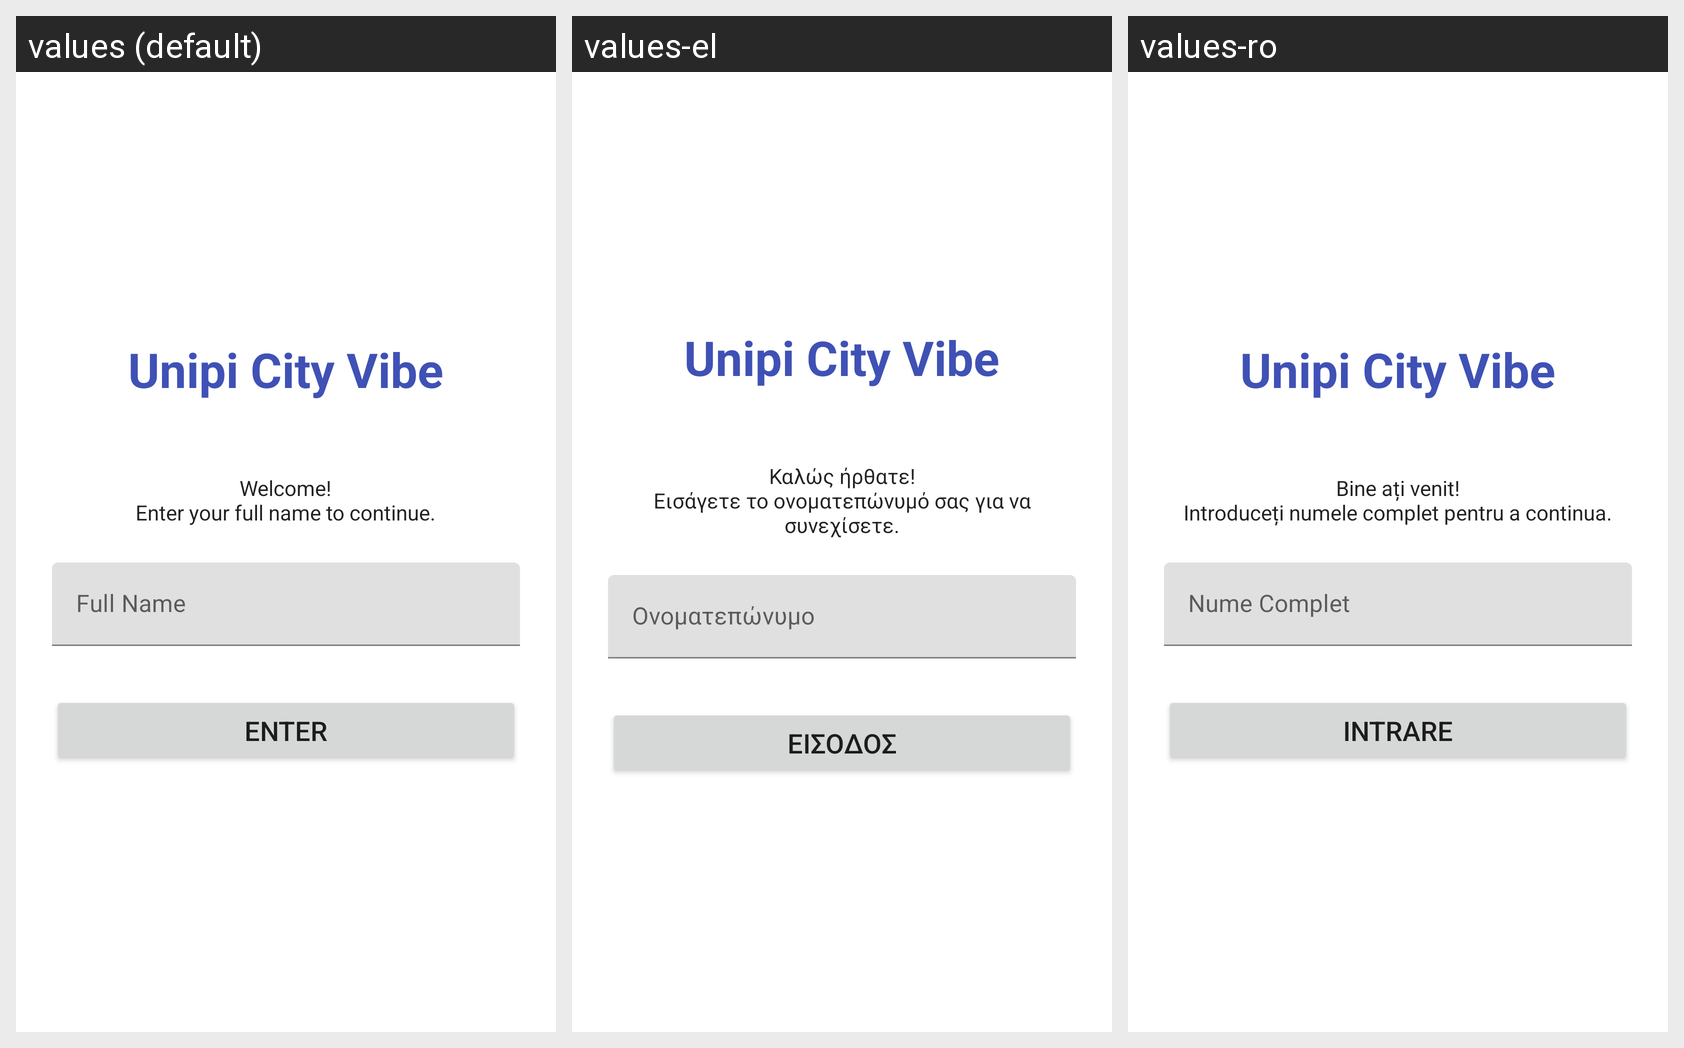

Here is an Android app screen in its default locale and in the app's own translations. Write out the translated-string differences for the strings that appear on this screen.
Android screen res/layout/activity_login.xml rendered under 3 locales, left to right: values (default), values-el, values-ro. Device: Nexus 5 (rendered at 1080×1920; each locale shown at half size, 540×960, under a caption strip naming it); theme Theme.UnipiCityVibe.
Strings drawn on this screen, with the default value and each locale's value (text and hints the layout hard-codes, and strings that could not be matched under every locale, appear in the picture but are not listed):

app_name
  values: Unipi City Vibe
  values-el: Unipi City Vibe
  values-ro: Unipi City Vibe

login_welcome
  values: Welcome!
      Enter your full name to continue.
  values-el: Καλώς ήρθατε!
      Εισάγετε το ονοματεπώνυμό σας για να συνεχίσετε.
  values-ro: Bine ați venit!
      Introduceți numele complet pentru a continua.

login_hint_name
  values: Full Name
  values-el: Ονοματεπώνυμο
  values-ro: Nume Complet

login_button
  values: ENTER
  values-el: ΕΙΣΟΔΟΣ
  values-ro: INTRARE
